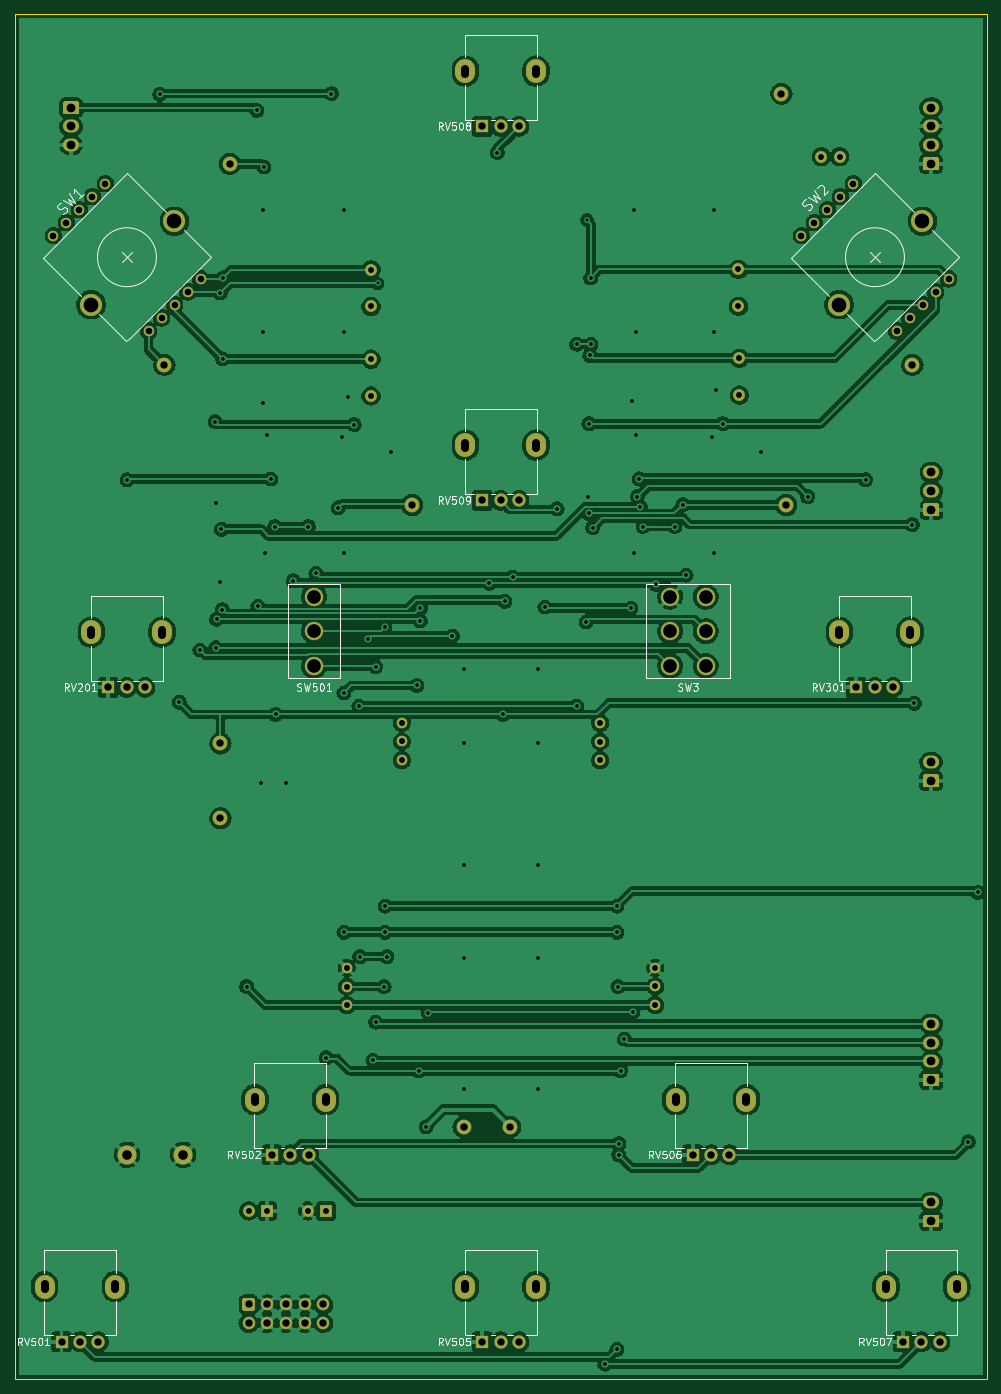
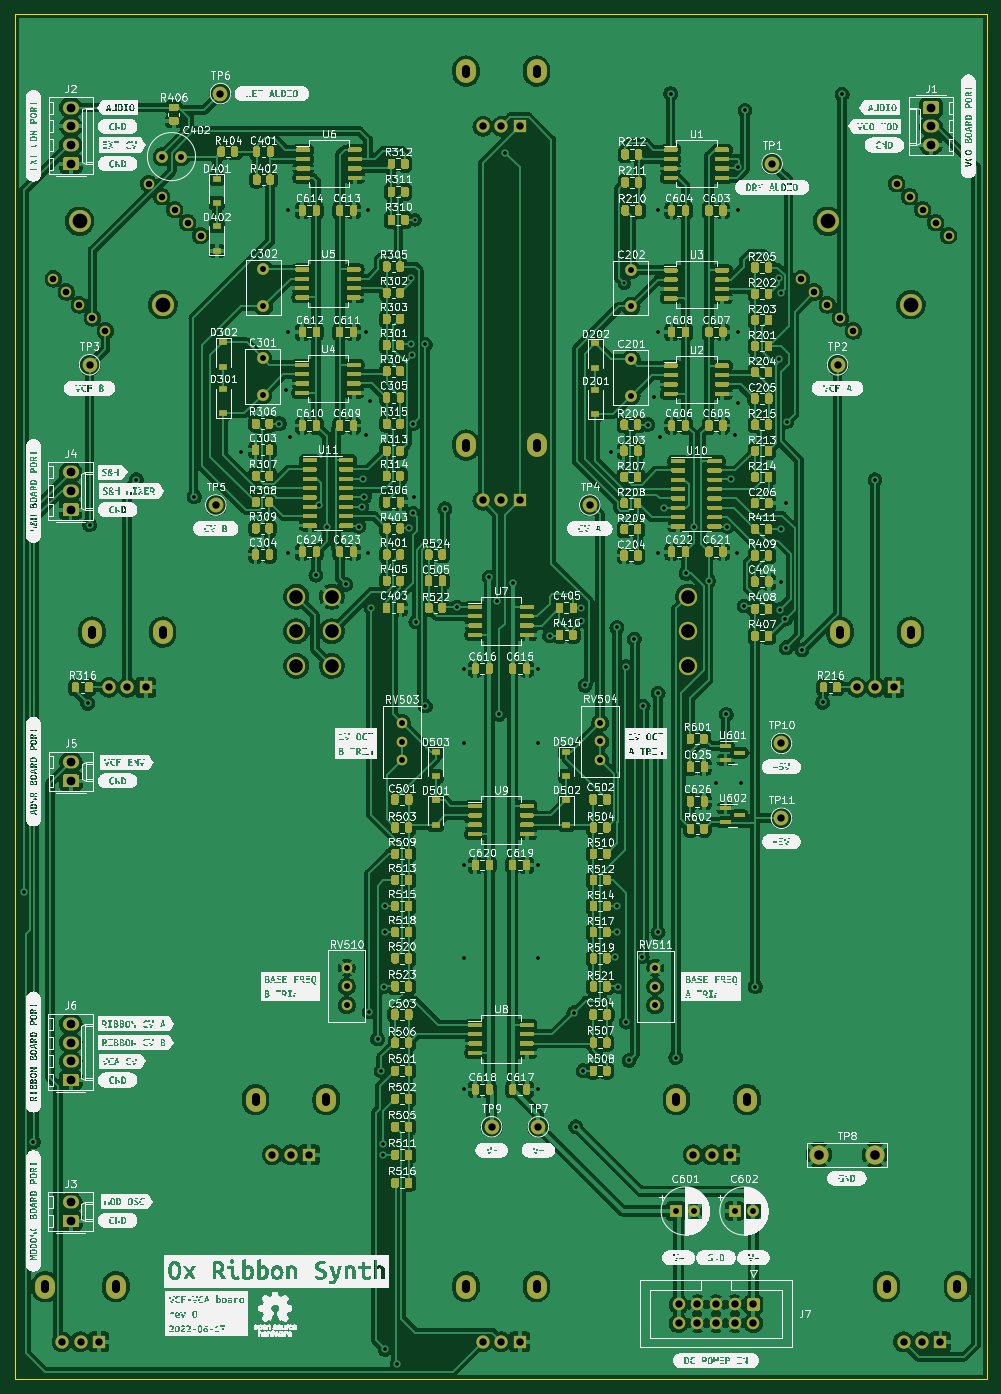
Circuit board: 11 layer files. Board 132.1 x 185.4 mm.
- bottom_copper: VCF_VCA_board-B_Cu.gbl (917071 bytes)
- bottom_mask: VCF_VCA_board-B_Mask.gbs (119595 bytes)
- paste: VCF_VCA_board-B_Paste.gbp (113132 bytes)
- bottom_silk: VCF_VCA_board-B_Silkscreen.gbo (782695 bytes)
- outline: VCF_VCA_board-Edge_Cuts.gm1 (755 bytes)
- top_copper: VCF_VCA_board-F_Cu.gtl (477281 bytes)
- top_mask: VCF_VCA_board-F_Mask.gts (6952 bytes)
- paste: VCF_VCA_board-F_Paste.gtp (519 bytes)
- top_silk: VCF_VCA_board-F_Silkscreen.gto (32337 bytes)
- drill: VCF_VCA_board-NPTH.drl (302 bytes)
- drill: VCF_VCA_board-PTH.drl (5742 bytes)

=== bottom_copper: VCF_VCA_board-B_Cu.gbl (917071 bytes, source omitted) ===
=== bottom_mask: VCF_VCA_board-B_Mask.gbs (119595 bytes, source omitted) ===
=== paste: VCF_VCA_board-B_Paste.gbp (113132 bytes, source omitted) ===
=== bottom_silk: VCF_VCA_board-B_Silkscreen.gbo (782695 bytes, source omitted) ===
=== outline: VCF_VCA_board-Edge_Cuts.gm1 ===
G04 #@! TF.GenerationSoftware,KiCad,Pcbnew,6.0.5+dfsg-1~bpo11+1*
G04 #@! TF.CreationDate,2022-08-14T17:08:05+00:00*
G04 #@! TF.ProjectId,VCF_VCA_board,5643465f-5643-4415-9f62-6f6172642e6b,0*
G04 #@! TF.SameCoordinates,Original*
G04 #@! TF.FileFunction,Profile,NP*
%FSLAX46Y46*%
G04 Gerber Fmt 4.6, Leading zero omitted, Abs format (unit mm)*
G04 Created by KiCad (PCBNEW 6.0.5+dfsg-1~bpo11+1) date 2022-08-14 17:08:05*
%MOMM*%
%LPD*%
G01*
G04 APERTURE LIST*
G04 #@! TA.AperFunction,Profile*
%ADD10C,0.050000*%
G04 #@! TD*
G04 APERTURE END LIST*
D10*
X172085000Y-41910000D02*
X40005000Y-41910000D01*
X172085000Y-227330000D02*
X172085000Y-41910000D01*
X40005000Y-41910000D02*
X40005000Y-227330000D01*
X40005000Y-227330000D02*
X172085000Y-227330000D01*
M02*

=== top_copper: VCF_VCA_board-F_Cu.gtl (477281 bytes, source omitted) ===
=== top_mask: VCF_VCA_board-F_Mask.gts (6952 bytes, source omitted) ===
=== paste: VCF_VCA_board-F_Paste.gtp ===
G04 #@! TF.GenerationSoftware,KiCad,Pcbnew,6.0.5+dfsg-1~bpo11+1*
G04 #@! TF.CreationDate,2022-08-14T17:08:05+00:00*
G04 #@! TF.ProjectId,VCF_VCA_board,5643465f-5643-4415-9f62-6f6172642e6b,0*
G04 #@! TF.SameCoordinates,Original*
G04 #@! TF.FileFunction,Paste,Top*
G04 #@! TF.FilePolarity,Positive*
%FSLAX46Y46*%
G04 Gerber Fmt 4.6, Leading zero omitted, Abs format (unit mm)*
G04 Created by KiCad (PCBNEW 6.0.5+dfsg-1~bpo11+1) date 2022-08-14 17:08:05*
%MOMM*%
%LPD*%
G01*
G04 APERTURE LIST*
G04 APERTURE END LIST*
M02*

=== top_silk: VCF_VCA_board-F_Silkscreen.gto (32337 bytes, source omitted) ===
=== drill: VCF_VCA_board-NPTH.drl ===
M48
; DRILL file {KiCad 6.0.5+dfsg-1~bpo11+1} date Sun Aug 14 17:08:05 2022
; FORMAT={-:-/ absolute / metric / decimal}
; #@! TF.CreationDate,2022-08-14T17:08:05+00:00
; #@! TF.GenerationSoftware,Kicad,Pcbnew,6.0.5+dfsg-1~bpo11+1
; #@! TF.FileFunction,NonPlated,1,2,NPTH
FMAT,2
METRIC
%
G90
G05
T0
M30

=== drill: VCF_VCA_board-PTH.drl ===
M48
; DRILL file {KiCad 6.0.5+dfsg-1~bpo11+1} date Sun Aug 14 17:08:05 2022
; FORMAT={-:-/ absolute / metric / decimal}
; #@! TF.CreationDate,2022-08-14T17:08:05+00:00
; #@! TF.GenerationSoftware,Kicad,Pcbnew,6.0.5+dfsg-1~bpo11+1
; #@! TF.FileFunction,Plated,1,2,PTH
FMAT,2
METRIC
; #@! TA.AperFunction,Plated,PTH,ViaDrill
T1C0.400
; #@! TA.AperFunction,Plated,PTH,ViaDrill
T2C0.500
; #@! TA.AperFunction,Plated,PTH,ComponentDrill
T3C0.800
; #@! TA.AperFunction,Plated,PTH,ComponentDrill
T4C0.900
; #@! TA.AperFunction,Plated,PTH,ComponentDrill
T5C1.000
; #@! TA.AperFunction,Plated,PTH,ComponentDrill
T6C1.100
; #@! TA.AperFunction,Plated,PTH,ComponentDrill
T7C1.190
; #@! TA.AperFunction,Plated,PTH,ComponentDrill
T8C1.300
; #@! TA.AperFunction,Plated,PTH,ComponentDrill
T9C1.850
; #@! TA.AperFunction,Plated,PTH,ComponentDrill
T10C2.000
%
G90
G05
T1
X89.281Y-78.486
X117.729Y-69.85
T2
X55.245Y-105.156
X59.69Y-52.776
X62.357Y-135.382
X65.151Y-128.27
X67.222Y-97.252
X67.301Y-127.981
X67.31Y-108.331
X67.425Y-124.091
X67.945Y-79.756
X67.945Y-118.999
X68.072Y-111.887
X68.199Y-122.809
X68.228Y-88.744
X68.326Y-77.724
X71.501Y-173.99
X72.898Y-54.991
X73.025Y-122.301
X73.482Y-146.355
X73.787Y-68.58
X73.787Y-85.09
X73.787Y-94.742
X73.85Y-62.674
X74.041Y-115.062
X74.295Y-99.06
X74.803Y-105.029
X75.311Y-111.506
X75.438Y-137.033
X76.784Y-146.406
X77.851Y-118.872
X79.883Y-111.506
X80.899Y-117.856
X82.296Y-183.642
X83.002Y-52.705
X83.947Y-108.966
X84.455Y-99.314
X84.709Y-68.58
X84.709Y-85.09
X84.709Y-115.062
X84.709Y-134.112
X84.709Y-166.624
X85.217Y-93.98
X86.106Y-97.663
X86.741Y-135.89
X86.868Y-169.926
X87.935Y-126.797
X88.646Y-184.023
X89.027Y-130.556
X89.027Y-178.816
X90.17Y-173.99
X90.297Y-125.222
X90.297Y-163.068
X90.297Y-166.624
X90.551Y-169.926
X91.059Y-101.346
X94.615Y-133.096
X94.869Y-185.42
X95.111Y-122.555
X95.111Y-124.333
X95.885Y-193.04
X96.139Y-177.546
X99.441Y-126.365
X100.965Y-130.81
X100.965Y-140.97
X100.965Y-157.48
X100.965Y-170.18
X100.965Y-187.96
X104.44Y-119.213
X105.537Y-60.706
X106.299Y-137.033
X106.553Y-121.666
X107.635Y-118.364
X111.125Y-130.81
X111.125Y-140.97
X111.125Y-157.48
X111.125Y-170.18
X111.125Y-187.96
X112.014Y-122.428
X113.665Y-109.093
X116.332Y-86.741
X116.332Y-135.89
X117.602Y-124.46
X117.856Y-107.442
X117.983Y-97.536
X117.983Y-109.728
X118.11Y-88.265
X118.237Y-77.724
X118.237Y-86.741
X118.489Y-111.654
X120.152Y-225.285
X121.793Y-163.068
X121.793Y-166.624
X121.793Y-223.266
X121.92Y-173.99
X122.047Y-195.326
X122.047Y-196.85
X122.301Y-185.42
X122.809Y-181.102
X123.698Y-122.555
X123.825Y-94.488
X123.952Y-177.419
X124.079Y-68.58
X124.079Y-115.062
X124.333Y-85.09
X124.333Y-99.06
X124.587Y-107.442
X124.841Y-105.029
X124.968Y-108.839
X125.349Y-111.506
X127.127Y-119.38
X129.667Y-111.506
X130.746Y-108.521
X131.191Y-118.11
X134.747Y-99.314
X135.001Y-68.58
X135.001Y-85.09
X135.001Y-115.062
X135.255Y-92.964
X136.144Y-97.536
X141.351Y-101.346
X147.701Y-107.442
X155.575Y-105.156
X161.925Y-111.252
X162.179Y-135.509
X169.545Y-195.072
X170.813Y-161.214
T3
X71.795Y-204.47
X74.295Y-204.47
X79.775Y-204.47
X82.275Y-204.47
X85.09Y-171.45
X85.09Y-173.99
X85.09Y-176.53
X88.392Y-76.621
X88.392Y-81.621
X88.392Y-88.773
X88.392Y-93.773
X92.583Y-138.166
X92.583Y-140.706
X92.583Y-143.246
X119.507Y-138.176
X119.507Y-140.716
X119.507Y-143.256
X127.0Y-171.44
X127.0Y-173.98
X127.0Y-176.52
X138.303Y-76.581
X138.303Y-81.581
X138.43Y-88.646
X138.43Y-93.646
X149.55Y-61.265
X152.05Y-61.265
T4
X45.239Y-71.996
X47.007Y-70.228
X48.775Y-68.46
X50.543Y-66.692
X52.311Y-64.924
X58.179Y-84.936
X59.947Y-83.168
X61.715Y-81.4
X63.483Y-79.632
X65.251Y-77.864
X146.839Y-71.996
X148.607Y-70.228
X150.375Y-68.46
X152.143Y-66.692
X153.911Y-64.924
X159.779Y-84.936
X161.547Y-83.168
X163.315Y-81.4
X165.083Y-79.632
X166.851Y-77.864
T5
X46.355Y-222.25
X48.855Y-222.25
X51.355Y-222.25
X52.705Y-133.35
X55.205Y-133.35
X57.705Y-133.35
X60.325Y-89.535
X67.945Y-140.97
X67.945Y-151.13
X69.215Y-62.23
X71.755Y-217.17
X71.755Y-219.71
X74.295Y-217.17
X74.295Y-219.71
X74.93Y-196.85
X76.835Y-217.17
X76.835Y-219.71
X77.43Y-196.85
X79.375Y-217.17
X79.375Y-219.71
X79.93Y-196.85
X81.915Y-217.17
X81.915Y-219.71
X93.98Y-108.585
X100.965Y-193.04
X103.505Y-57.15
X103.505Y-107.95
X103.505Y-222.25
X106.005Y-57.15
X106.005Y-107.95
X106.005Y-222.25
X107.315Y-193.04
X108.505Y-57.15
X108.505Y-107.95
X108.505Y-222.25
X132.08Y-196.85
X134.58Y-196.85
X137.08Y-196.85
X144.145Y-52.705
X144.78Y-108.585
X154.305Y-133.35
X156.805Y-133.35
X159.305Y-133.35
X160.655Y-222.25
X161.925Y-89.535
X163.155Y-222.25
X165.655Y-222.25
T7
X47.645Y-54.61
X47.645Y-57.15
X47.645Y-59.69
X164.465Y-54.61
X164.465Y-57.15
X164.465Y-59.69
X164.465Y-62.23
X164.465Y-143.51
X164.465Y-146.05
X164.485Y-179.07
X164.485Y-181.61
X164.485Y-184.15
X164.485Y-186.69
X164.485Y-203.31
X164.485Y-205.85
X164.505Y-104.14
X164.505Y-106.68
X164.505Y-109.22
T8
X55.245Y-196.85
X62.865Y-196.85
T9
X80.645Y-121.03
X80.645Y-125.73
X80.645Y-130.43
X129.03Y-121.03
X129.03Y-125.73
X129.03Y-130.43
X133.86Y-121.03
X133.86Y-125.73
X133.86Y-130.43
T10
X50.366Y-81.365
X61.68Y-70.051
X151.966Y-81.365
X163.28Y-70.051
T6
X44.055Y-215.1G85X44.055Y-214.4
G05
X50.405Y-126.2G85X50.405Y-125.5
G05
X53.655Y-215.1G85X53.655Y-214.4
G05
X60.005Y-126.2G85X60.005Y-125.5
G05
X72.63Y-189.7G85X72.63Y-189.0
G05
X82.23Y-189.7G85X82.23Y-189.0
G05
X101.205Y-50.0G85X101.205Y-49.3
G05
X101.205Y-100.8G85X101.205Y-100.1
G05
X101.205Y-215.1G85X101.205Y-214.4
G05
X110.805Y-50.0G85X110.805Y-49.3
G05
X110.805Y-100.8G85X110.805Y-100.1
G05
X110.805Y-215.1G85X110.805Y-214.4
G05
X129.78Y-189.7G85X129.78Y-189.0
G05
X139.38Y-189.7G85X139.38Y-189.0
G05
X152.005Y-126.2G85X152.005Y-125.5
G05
X158.355Y-215.1G85X158.355Y-214.4
G05
X161.605Y-126.2G85X161.605Y-125.5
G05
X167.955Y-215.1G85X167.955Y-214.4
G05
T0
M30

